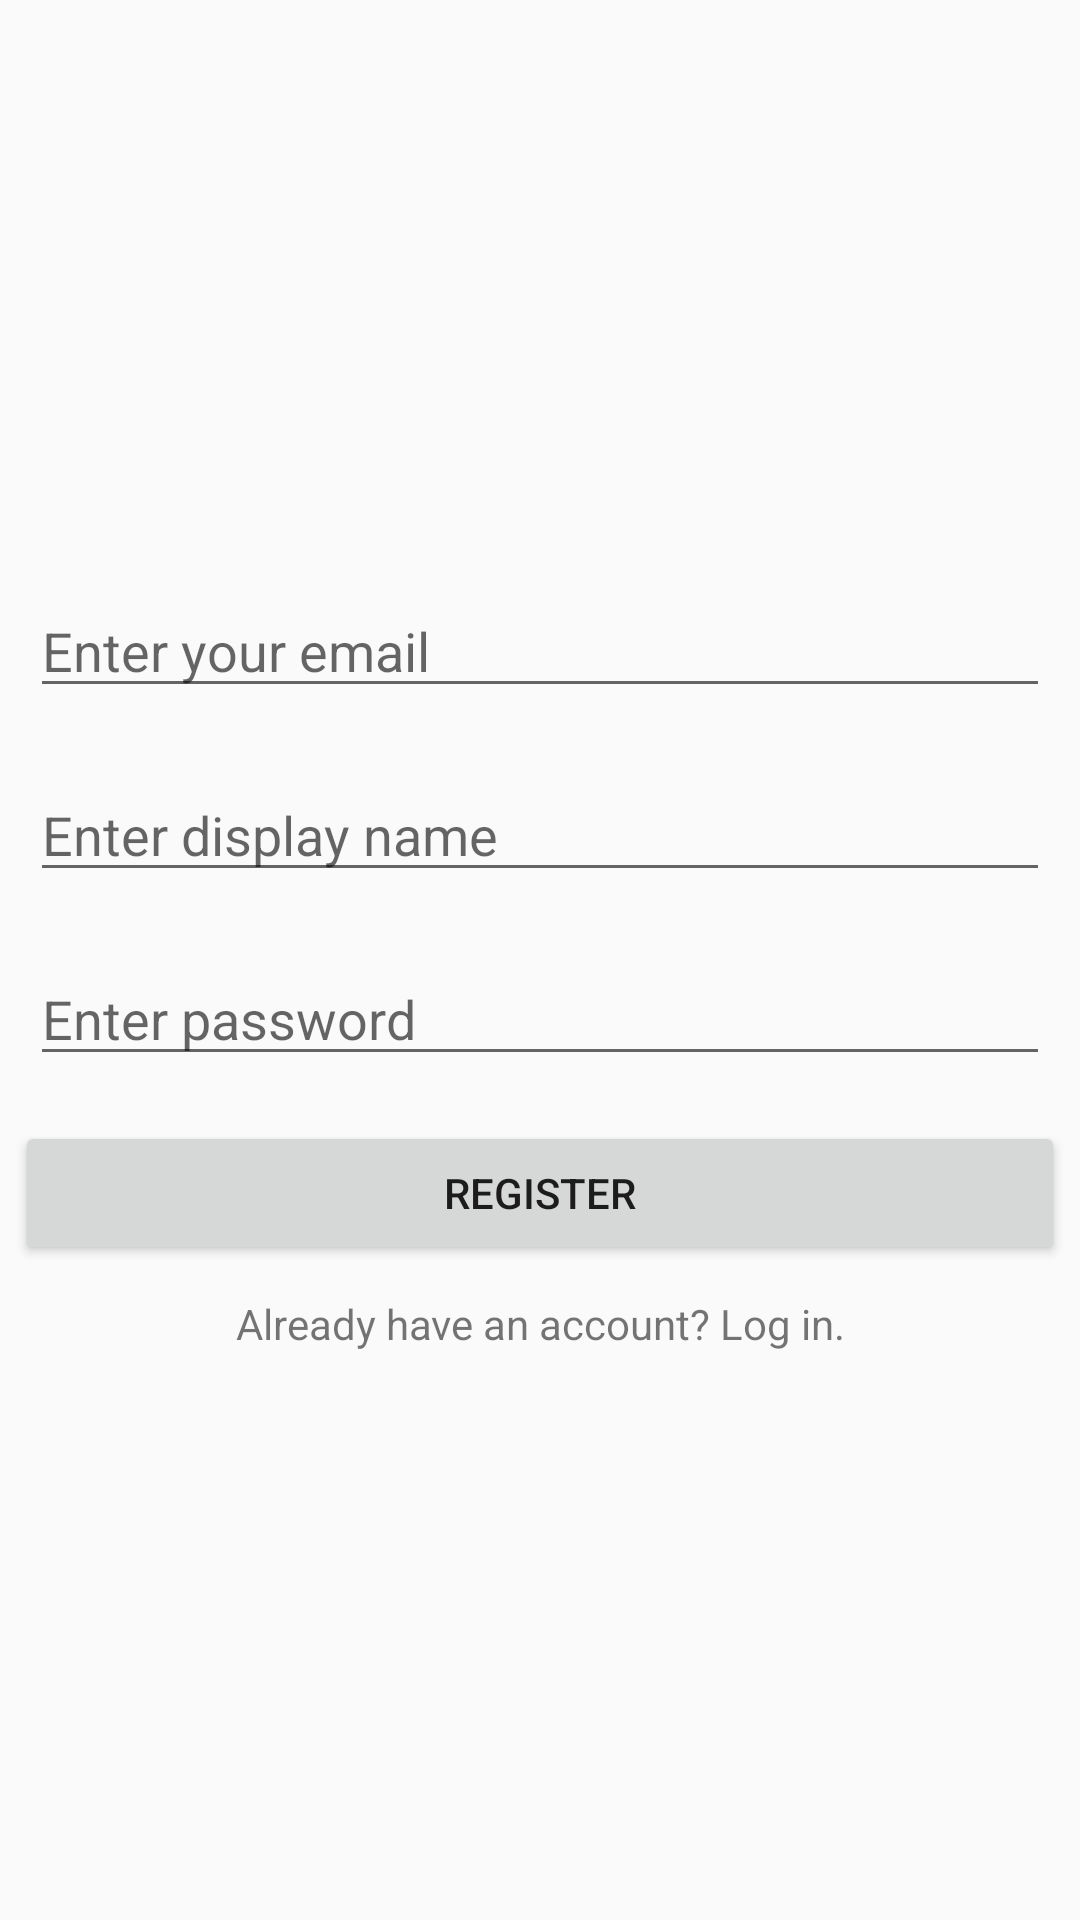

Write the Android layout XML for this screen, with the resource values it uses.
<!-- AndroidManifest.xml: application theme Theme.AppCompat.Light.NoActionBar -->
<!-- res/layout/fragment_sign_up.xml -->
<?xml version="1.0" encoding="utf-8"?>
<androidx.constraintlayout.widget.ConstraintLayout
    xmlns:android="http://schemas.android.com/apk/res/android"
    xmlns:tools="http://schemas.android.com/tools"
    xmlns:app="http://schemas.android.com/apk/res-auto"
    android:layout_width="match_parent"
    android:layout_height="match_parent"
    tools:context=".SignUpFragment"
    android:id="@+id/sign_up_layout">

    <LinearLayout
        app:layout_constraintBottom_toBottomOf="parent"
        app:layout_constraintLeft_toLeftOf="parent"
        app:layout_constraintRight_toRightOf="parent"
        app:layout_constraintTop_toTopOf="parent"
        android:layout_width="match_parent"
        android:layout_height="wrap_content"
        android:layout_centerHorizontal="true"
        android:layout_centerVertical="true"
        android:orientation="vertical">

        <EditText
            android:id="@+id/editTextEmail"
            android:layout_width="match_parent"
            android:layout_height="wrap_content"
            android:layout_margin="10dp"
            android:hint="Enter your email"
            android:inputType="textEmailAddress" />

        <EditText
            android:id="@+id/editTextDisplayName"
            android:layout_width="match_parent"
            android:layout_height="wrap_content"
            android:layout_margin="10dp"
            android:hint="Enter display name"
            android:inputType="textWebEditText" />

        <EditText
            android:id="@+id/editTextPassword"
            android:layout_width="match_parent"
            android:layout_height="wrap_content"
            android:layout_margin="10dp"
            android:hint="Enter password"
            android:inputType="textPassword" />

        <Button
            android:id="@+id/buttonRegister"
            android:layout_width="match_parent"
            android:layout_height="wrap_content"
            android:layout_margin="5dp"
            android:text="Register" />

        <TextView
            android:id="@+id/textViewLogin"
            android:layout_width="match_parent"
            android:layout_height="wrap_content"
            android:layout_margin="5dp"
            android:text="Already have an account? Log in."
            android:textAlignment="center" />

    </LinearLayout>

</androidx.constraintlayout.widget.ConstraintLayout>
<!-- resources referenced by this layout -->
<resources>

</resources>
